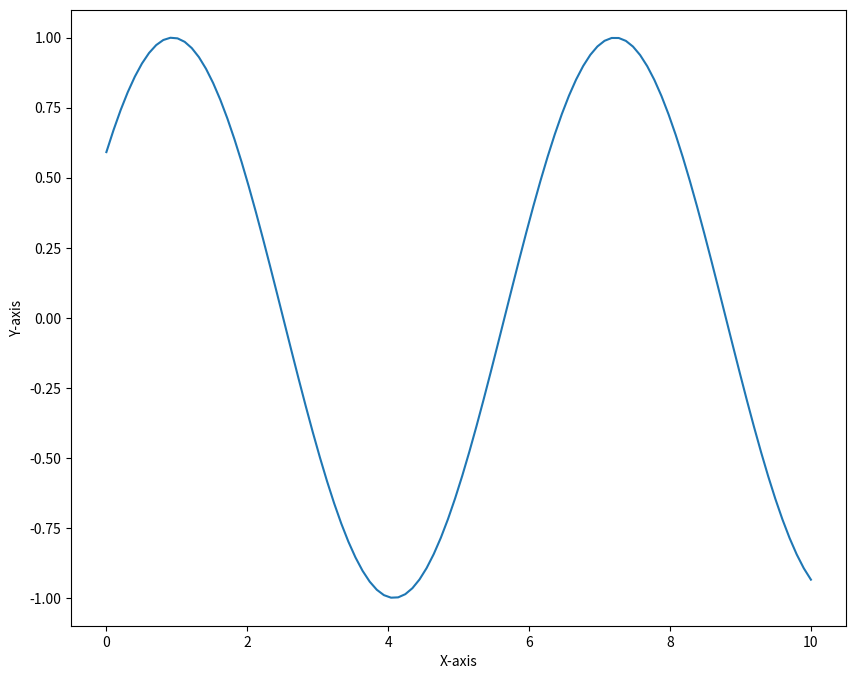

Generate this figure with matplotlib:
# importing libraries

import numpy as np

import time

import matplotlib.pyplot as plt
 
# creating initial data values
# of x and y

x = np.linspace(0, 10, 100)

y = np.sin(x)
 
# to run GUI event loop
plt.ion()
 
# here we are creating sub plots

figure, ax = plt.subplots(figsize=(10, 8))

line1, = ax.plot(x, y)
 
# setting title

# plt.title("Geeks For Geeks", fontsize=20)
 
# setting x-axis label and y-axis label

plt.xlabel("X-axis")

plt.ylabel("Y-axis")
 
# Loop

for _ in range(50):

    # creating new Y values

    new_y = np.sin(x-0.5*_)
 

    # updating data values

    line1.set_xdata(x)

    line1.set_ydata(new_y)
 

    # drawing updated values

    figure.canvas.draw()
 

    # This will run the GUI event

    # loop until all UI events

    # currently waiting have been processed

    figure.canvas.flush_events()
 

    time.sleep(0.1)